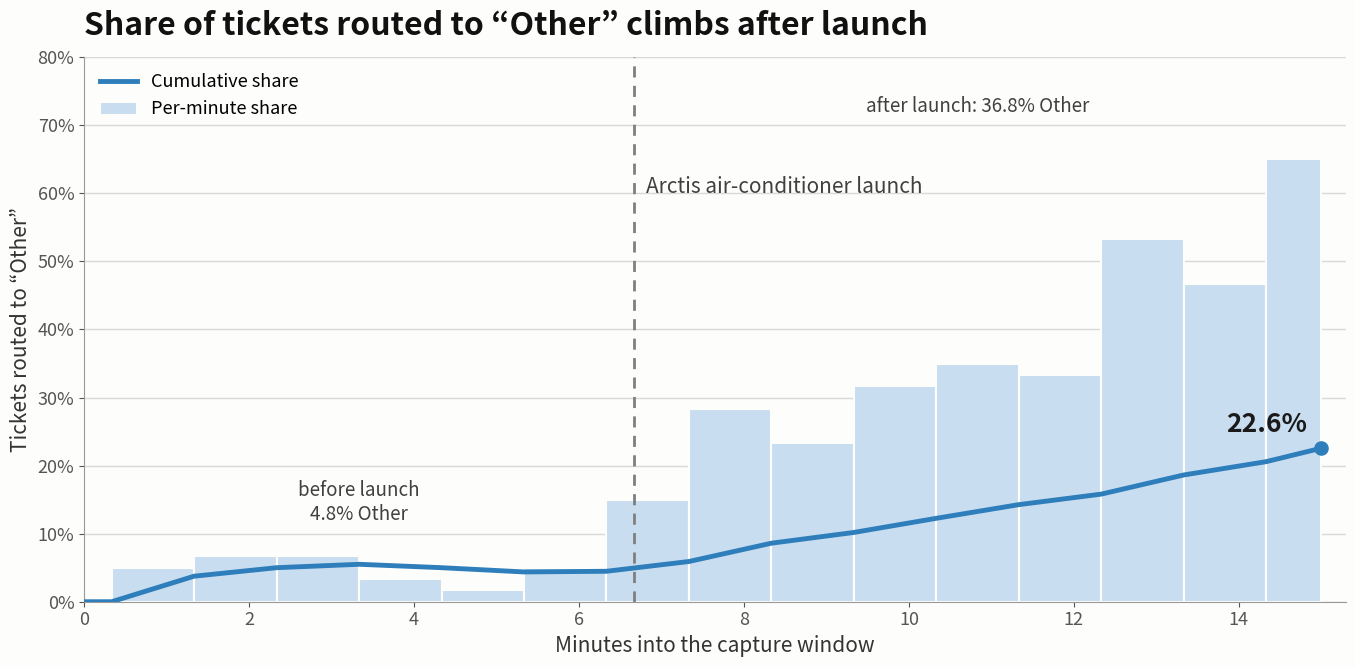

Recreate this plot in Python. (Note: this script raises an exception after producing the figure.)
"""Redraw the original draft's "Other share" chart from the fresh run's Athena output (Step 8)."""
import os, matplotlib
matplotlib.use("Agg")
import matplotlib.pyplot as plt
from matplotlib.ticker import PercentFormatter

# Step 8 query output: clock minute (UTC), tickets, tickets routed to Other
rows = [("15:52", 20, 0), ("15:53", 60, 3), ("15:54", 60, 4), ("15:55", 60, 4), ("15:56", 60, 2),
        ("15:57", 60, 1), ("15:58", 60, 3), ("15:59", 60, 9), ("16:00", 60, 17), ("16:01", 60, 14),
        ("16:02", 60, 19), ("16:03", 60, 21), ("16:04", 60, 20), ("16:05", 60, 32), ("16:06", 60, 28),
        ("16:07", 40, 26)]
assert sum(r[1] for r in rows) == 900 and sum(r[2] for r in rows) == 203

START = 52 + 40 / 60          # RUN_START 15:52:40, in minutes past 15:00
LAUNCH = 59 + 20 / 60 - START # LAUNCH_TS 15:59:20
END = 67 + 40 / 60 - START    # RUN_END 16:07:40

def m(hhmm):                  # minutes past 15:00
    h, mm = map(int, hhmm.split(":")); return (h - 15) * 60 + mm

# per-minute bars span each clock minute, clipped to the run window
bars = []
for t, n, o in rows:
    lo, hi = max(m(t) - START, 0), min(m(t) + 1 - START, END)
    bars.append((lo, hi, 100 * o / n))
# cumulative share at the end of each clock minute
cx, cy, tot, oth = [0], [0], 0, 0
for (t, n, o), (lo, hi, _) in zip(rows, bars):
    tot += n; oth += o; cx.append(hi); cy.append(100 * oth / tot)

BLUE, GRAY = "#2E7EBB", "#7F7F7F"
fig, ax = plt.subplots(figsize=(13.66, 6.77), dpi=100)
fig.patch.set_facecolor("#FDFDFB"); ax.set_facecolor("#FDFDFB")
ax.bar([lo for lo, _, _ in bars], [p for _, _, p in bars], width=[hi - lo for lo, hi, _ in bars],
       align="edge", color="#C9DDF0", edgecolor="#FDFDFB", linewidth=1.5, label="Per-minute share", zorder=2)
ax.plot(cx, cy, color=BLUE, linewidth=3.5, label="Cumulative share", zorder=3)
ax.scatter([cx[-1]], [cy[-1]], color=BLUE, s=90, zorder=4)
ax.annotate(f"{cy[-1]:.1f}%", (cx[-1], cy[-1]), xytext=(-10, 12), textcoords="offset points",
            ha="right", fontsize=19, fontweight="bold", color="#1A1A1A")

ax.axvline(LAUNCH, color=GRAY, linestyle=(0, (4, 3)), linewidth=2, zorder=3)
ax.text(LAUNCH + 0.15, 61, "Arctis air-conditioner launch", fontsize=15, color="#404040", va="center")
ax.text(LAUNCH / 2, 12, "before launch\n4.8% Other", ha="center", fontsize=13.5, color="#404040")
ax.text(LAUNCH + (END - LAUNCH) / 2, 72, "after launch: 36.8% Other", ha="center", fontsize=13.5, color="#404040")

ax.set_title("Share of tickets routed to \u201cOther\u201d climbs after launch", loc="left",
             fontsize=23, fontweight="bold", color="#111111", pad=16)
ax.set_xlabel("Minutes into the capture window", fontsize=15, color="#333333")
ax.set_ylabel("Tickets routed to \u201cOther\u201d", fontsize=15, color="#333333")
ax.set_xlim(0, END + 0.3); ax.set_ylim(0, 80)
ax.yaxis.set_major_formatter(PercentFormatter(decimals=0))
ax.tick_params(labelsize=13, colors="#555555")
ax.grid(axis="y", color="#D9D9D9", linewidth=1); ax.set_axisbelow(True)
for side in ("top", "right"): ax.spines[side].set_visible(False)
for side in ("left", "bottom"): ax.spines[side].set_color("#999999")
ax.legend(loc="upper left", frameon=False, fontsize=13)
fig.tight_layout()
fig.savefig(os.path.join(os.path.dirname(__file__), "..", "images", "drift_other_share.png"), facecolor=fig.get_facecolor())
print("cumulative end:", round(cy[-1], 2), "launch at min", round(LAUNCH, 2), "end", round(END, 2))
